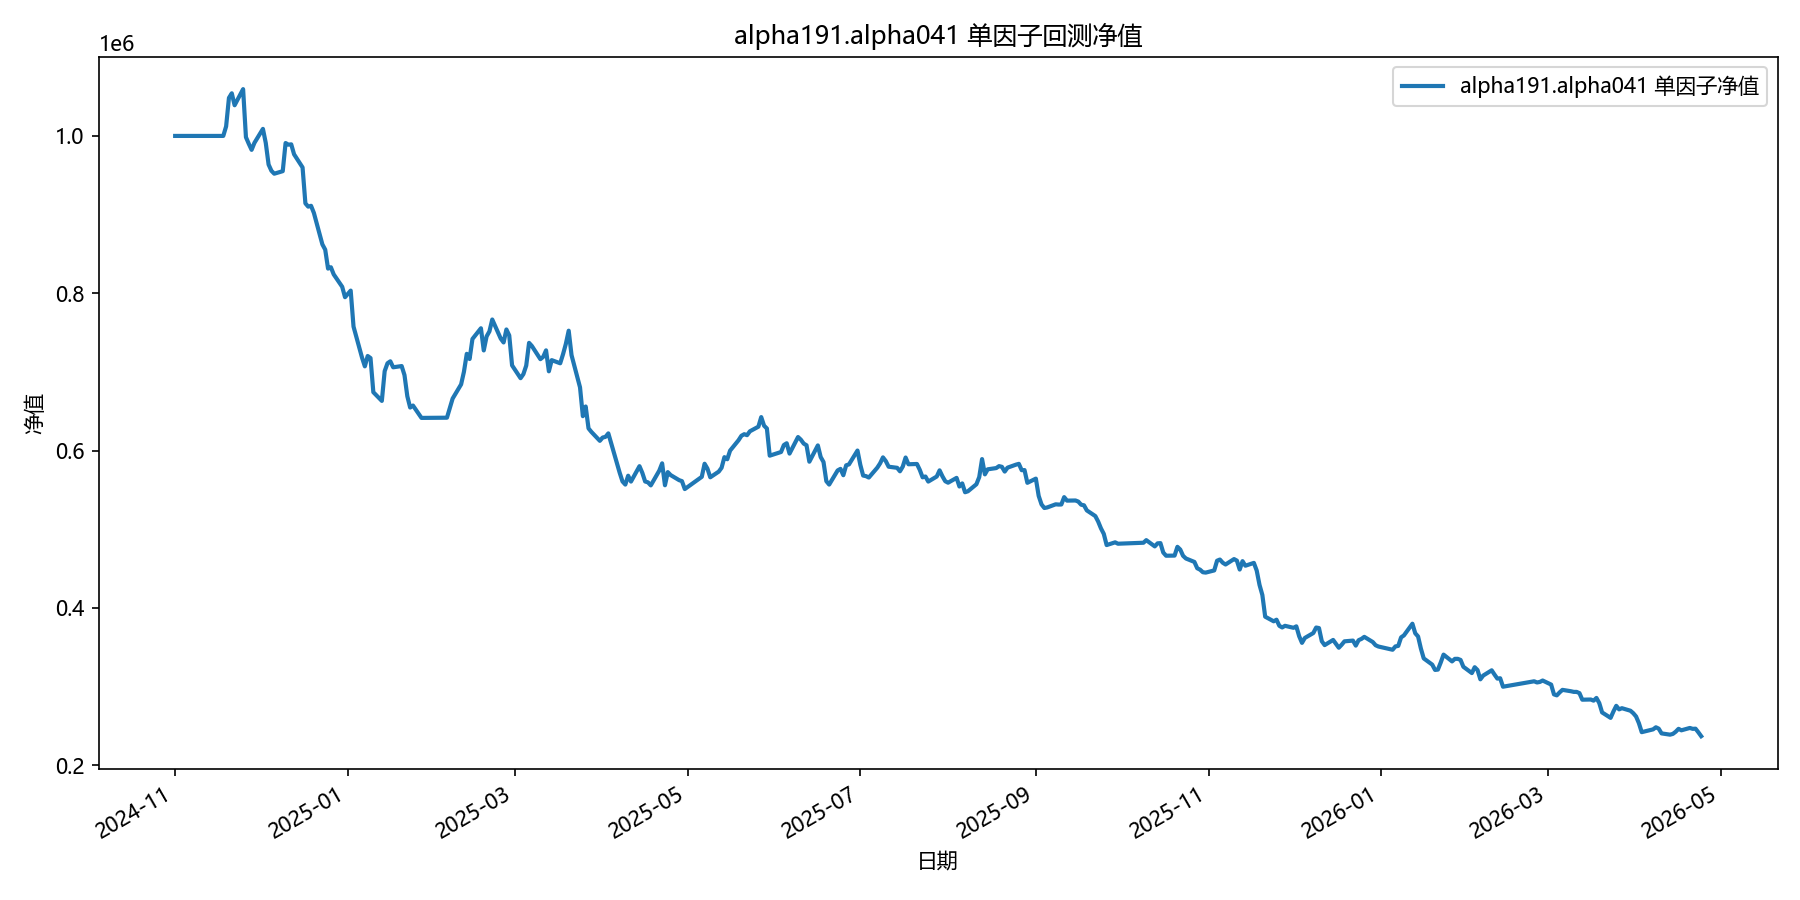

Data behind this chart, as committed beside it:
date, equity
2024-11-01, 1000000
2024-11-04, 1000000
2024-11-05, 1000000
2024-11-06, 1000000
2024-11-07, 1000000
2024-11-08, 1000000
2024-11-11, 1000000
2024-11-12, 1000000
2024-11-13, 1000000
2024-11-14, 1000000
2024-11-15, 1000000
2024-11-18, 1000000
2024-11-19, 1012145
2024-11-20, 1048367
2024-11-21, 1054203
2024-11-22, 1039001
2024-11-25, 1059498
2024-11-26, 998392
2024-11-27, 990028
2024-11-28, 982298
2024-11-29, 991161
2024-12-02, 1008950
2024-12-03, 991189
2024-12-04, 963634
2024-12-05, 955670
2024-12-06, 951968
2024-12-09, 955185
2024-12-10, 990981
2024-12-11, 988865
2024-12-12, 989289
2024-12-13, 976646
2024-12-16, 959942
2024-12-17, 914266
2024-12-18, 910081
2024-12-19, 911135
2024-12-20, 902090
2024-12-23, 862084
2024-12-24, 855399
2024-12-25, 831312
2024-12-26, 833027
2024-12-27, 823978
2024-12-30, 808165
2024-12-31, 794966
2025-01-02, 803333
2025-01-03, 757586
2025-01-06, 718185
2025-01-07, 707014
2025-01-08, 720204
2025-01-09, 717567
2025-01-10, 674167
2025-01-13, 663115
2025-01-14, 700908
2025-01-15, 710961
2025-01-16, 713461
2025-01-17, 705824
2025-01-20, 707391
2025-01-21, 695923
2025-01-22, 669054
2025-01-23, 654645
2025-01-24, 657201
... 299 more rows
